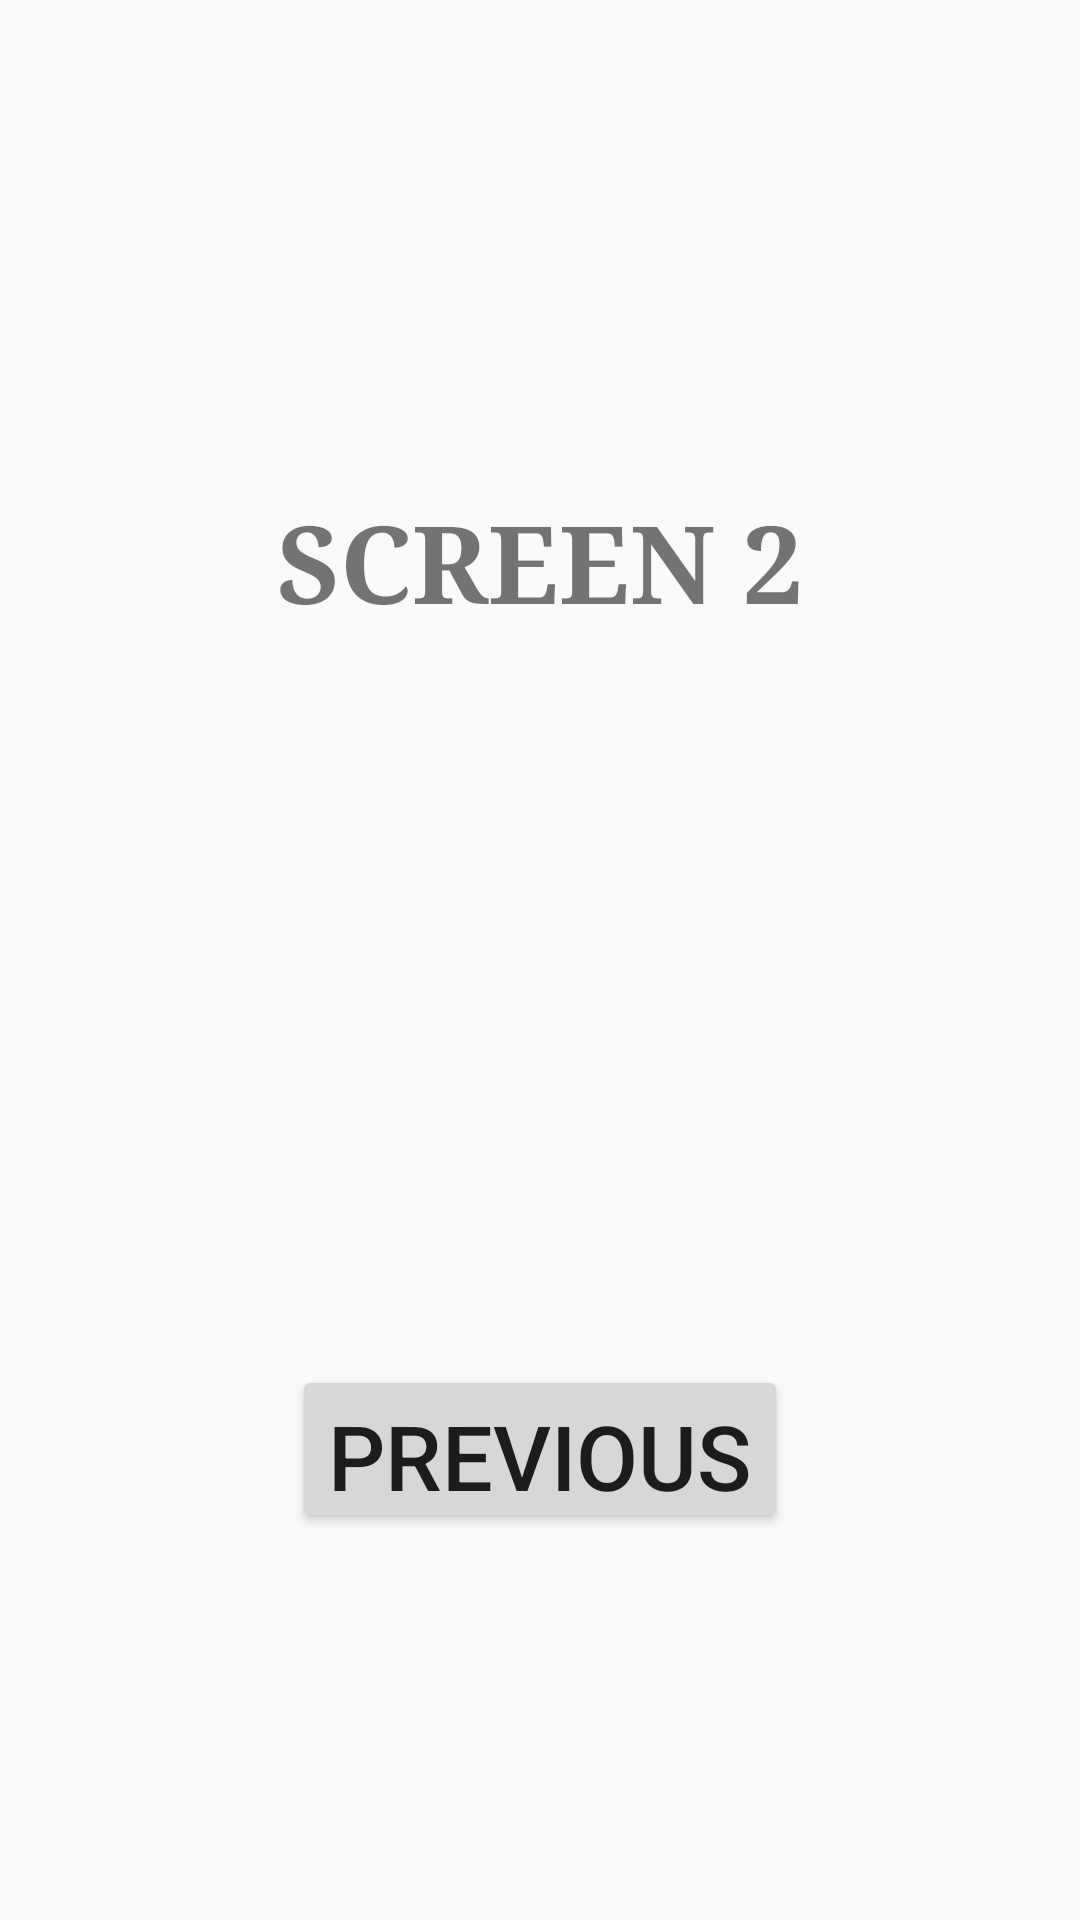

Android layout source for this screen:
<!-- AndroidManifest.xml: application theme AppTheme -->
<!-- res/layout/activity_second.xml -->
<?xml version="1.0" encoding="utf-8"?>
<android.support.constraint.ConstraintLayout xmlns:android="http://schemas.android.com/apk/res/android"
    xmlns:app="http://schemas.android.com/apk/res-auto"
    xmlns:tools="http://schemas.android.com/tools"
    android:layout_width="match_parent"
    android:layout_height="match_parent"
    tools:context=".SecondActivity">

    <TextView
        android:id="@+id/textView10"
        android:layout_width="wrap_content"
        android:layout_height="wrap_content"
        android:layout_marginBottom="8dp"
        android:layout_marginEnd="8dp"
        android:layout_marginLeft="8dp"
        android:layout_marginRight="8dp"
        android:layout_marginStart="8dp"
        android:layout_marginTop="8dp"
        android:text="SCREEN 2"
        android:textAllCaps="false"
        android:textSize="36sp"
        android:textStyle="bold"
        app:fontFamily="serif"
        app:layout_constraintBottom_toBottomOf="parent"
        app:layout_constraintEnd_toEndOf="parent"
        app:layout_constraintStart_toStartOf="parent"
        app:layout_constraintTop_toTopOf="parent"
        app:layout_constraintVertical_bias="0.269" />

    <Button
        android:id="@+id/btnActivity1"
        android:layout_width="wrap_content"
        android:layout_height="56dp"
        android:layout_marginBottom="8dp"
        android:layout_marginEnd="8dp"
        android:layout_marginLeft="8dp"
        android:layout_marginRight="8dp"
        android:layout_marginStart="8dp"
        android:layout_marginTop="8dp"
        android:onClick="process"
        android:text="PREVIOUS"
        android:textSize="30sp"
        app:layout_constraintBottom_toBottomOf="parent"
        app:layout_constraintEnd_toEndOf="parent"
        app:layout_constraintStart_toStartOf="parent"
        app:layout_constraintTop_toTopOf="parent"
        app:layout_constraintVertical_bias="0.787" />
</android.support.constraint.ConstraintLayout>
<!-- resources referenced by this layout -->
<resources>
  <style name="AppTheme" parent="Theme.AppCompat.Light.DarkActionBar">
          
          <item name="colorPrimary">@color/colorPrimary</item>
          <item name="colorPrimaryDark">@color/colorPrimaryDark</item>
          <item name="colorAccent">@color/colorAccent</item>
      </style>
  <!-- not gathered from this repository: default colours our renderer supplied (Android Studio template values) -->
  <color name="colorPrimary">#FF6200EE</color>
  <color name="colorPrimaryDark">#FF3700B3</color>
  <color name="colorAccent">#FF03DAC5</color>
</resources>
